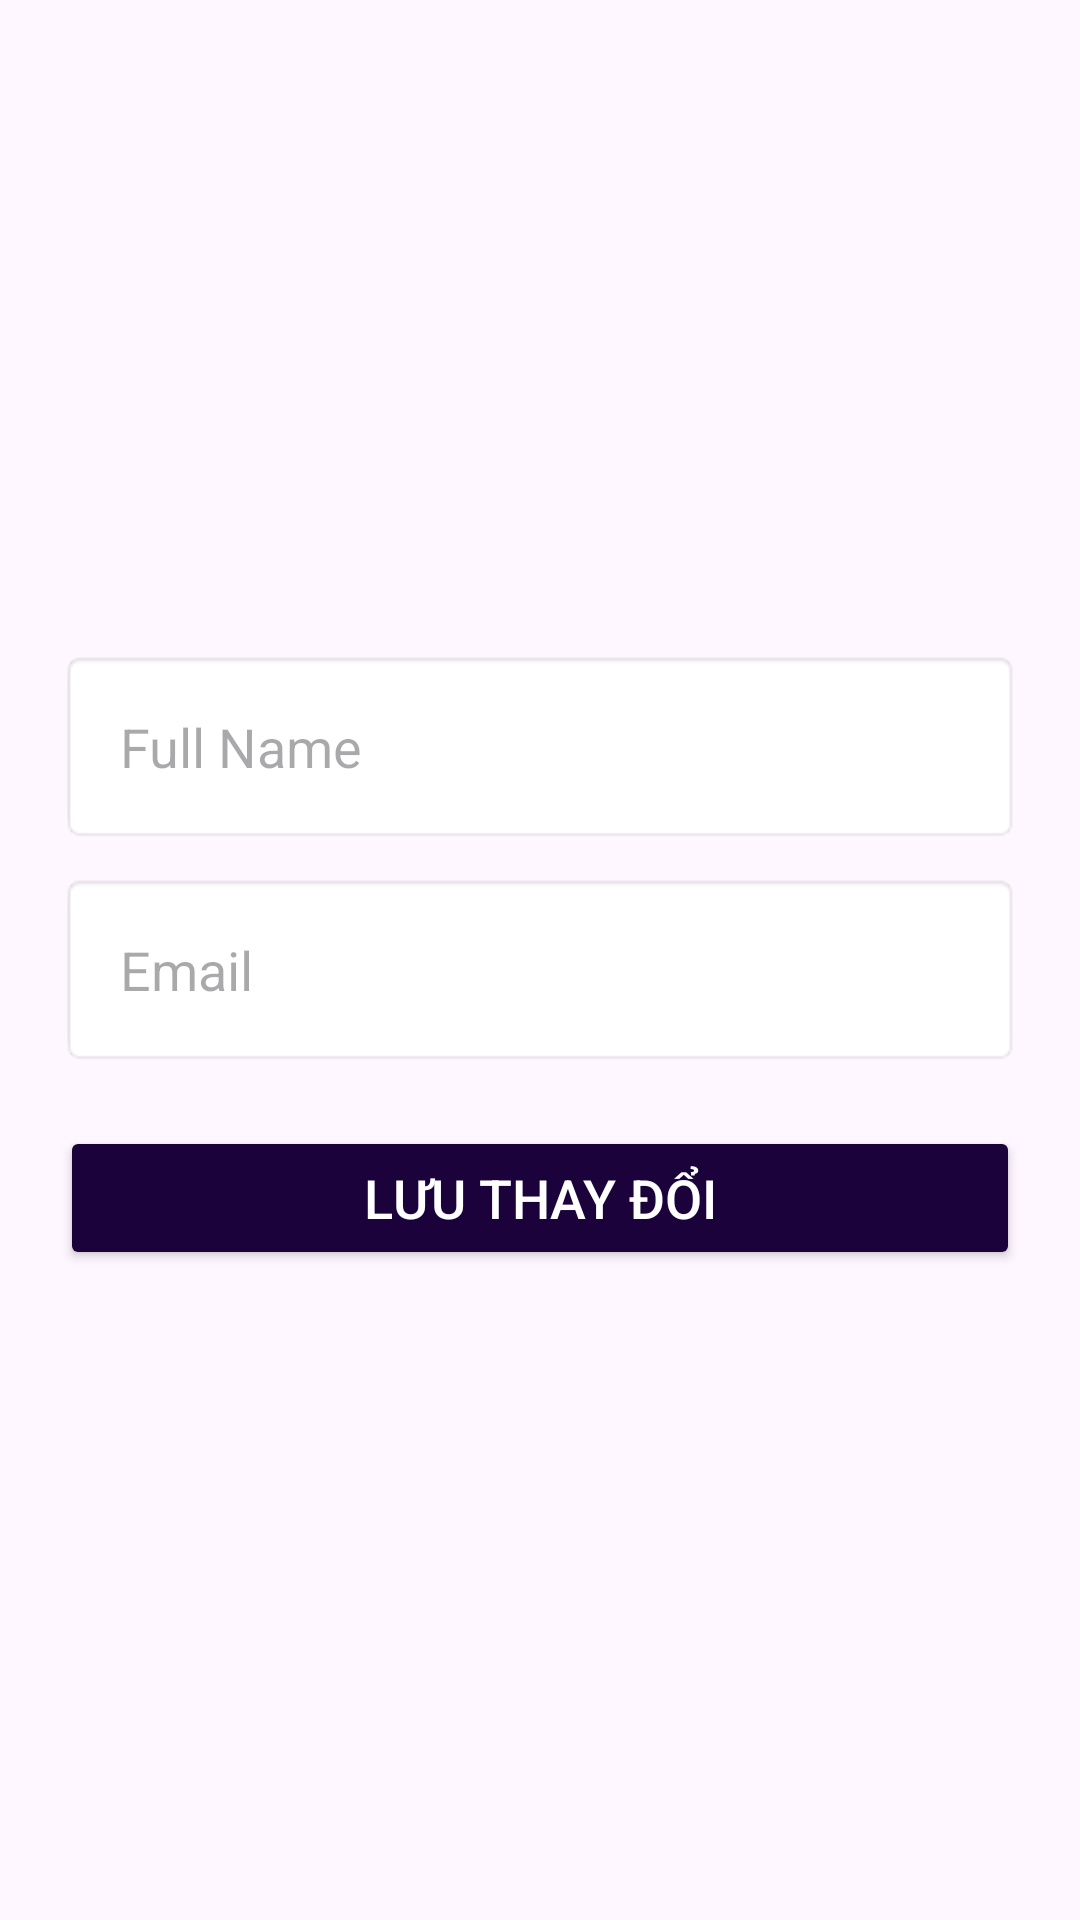

Android layout source for this screen:
<!-- AndroidManifest.xml: application theme Theme.DoAn -->
<!-- res/layout/activity_edit_profile.xml -->
<LinearLayout xmlns:android="http://schemas.android.com/apk/res/android"
    android:layout_width="match_parent"
    android:layout_height="match_parent"
    android:orientation="vertical"
    android:padding="20dp"
    android:gravity="center">

    <EditText
        android:id="@+id/fullNameInput"
        android:layout_width="match_parent"
        android:layout_height="wrap_content"
        android:hint="Full Name"
        android:textSize="18sp"
        android:padding="20dp"
        android:background="@android:drawable/editbox_background"/>

    <EditText
        android:id="@+id/emailInput"
        android:layout_width="match_parent"
        android:layout_height="wrap_content"
        android:hint="Email"
        android:textSize="18sp"
        android:padding="20dp"
        android:layout_marginTop="10dp"
        android:background="@android:drawable/editbox_background"/>

    <Button
        android:id="@+id/saveBtn"
        android:layout_width="match_parent"
        android:layout_height="wrap_content"
        android:text="Lưu Thay Đổi"
        android:textSize="18sp"
        android:backgroundTint="@color/primary"
        android:textColor="@android:color/white"
        android:layout_marginTop="20dp"/>
</LinearLayout>
<!-- resources referenced by this layout -->
<resources>
  <color name="primary">#1B023B</color>
  <style name="Theme.DoAn" parent="Base.Theme.DoAn" />
  <style name="Base.Theme.DoAn" parent="Theme.Material3.DayNight.NoActionBar">
          
          
      </style>
</resources>
